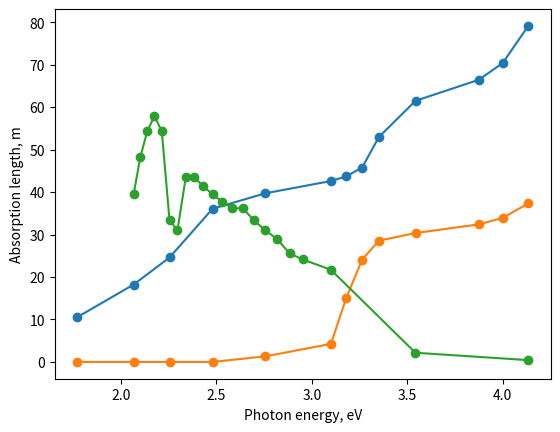

Source code (Python):
import numpy as np
import matplotlib.pyplot as plt


pmma_wl            = np.array([700.,  600.,  550.,  500.,  450.,  400.,  390.,  380.,  370.,  350.,  320., 310.,  300. ]);
pmma_side_abslen   = np.array([10.55 , 18.23 , 24.6, 36.07, 39.7, 42.6, 43.69, 45.77, 52.97, 61.48, 66.44, 70.39, 79.11]);
pmma_bottom_abslen = np.array([ 0.01,  0.01,   0.01, 0.01, 1.31, 4.26, 14.98, 24.09, 28.56, 30.35, 32.39, 33.93, 37.32]);

opEn = np.array([
    2.06640, 2.10143, 2.13766, 2.17516, 2.21400, 2.25426, 2.29600, 2.33932, 2.38431, 2.43106,
    2.47968, 2.53029, 2.58300, 2.63796, 2.69531, 2.75520, 2.81782, 2.88335, 2.95200, 3.09960,
    3.54241, 4.13281 ])

AbsLen_PMMA = np.array([
    39.48, 48.25, 54.29, 57.91, 54.29, 33.40, 31.02, 43.43, 43.43, 41.36,
    39.48, 37.76, 36.19, 36.19, 33.40, 31.02, 28.95, 25.55, 24.13, 21.71,
    2.171, 0.434  ])

pmma_en = 1240./pmma_wl

plt.plot(pmma_en, pmma_side_abslen, "-o")
plt.plot(pmma_en, pmma_bottom_abslen, "-o")
plt.plot(opEn, AbsLen_PMMA, "-o")

plt.ylabel("Absorption length, m")
plt.xlabel("Photon energy, eV")
plt.show()